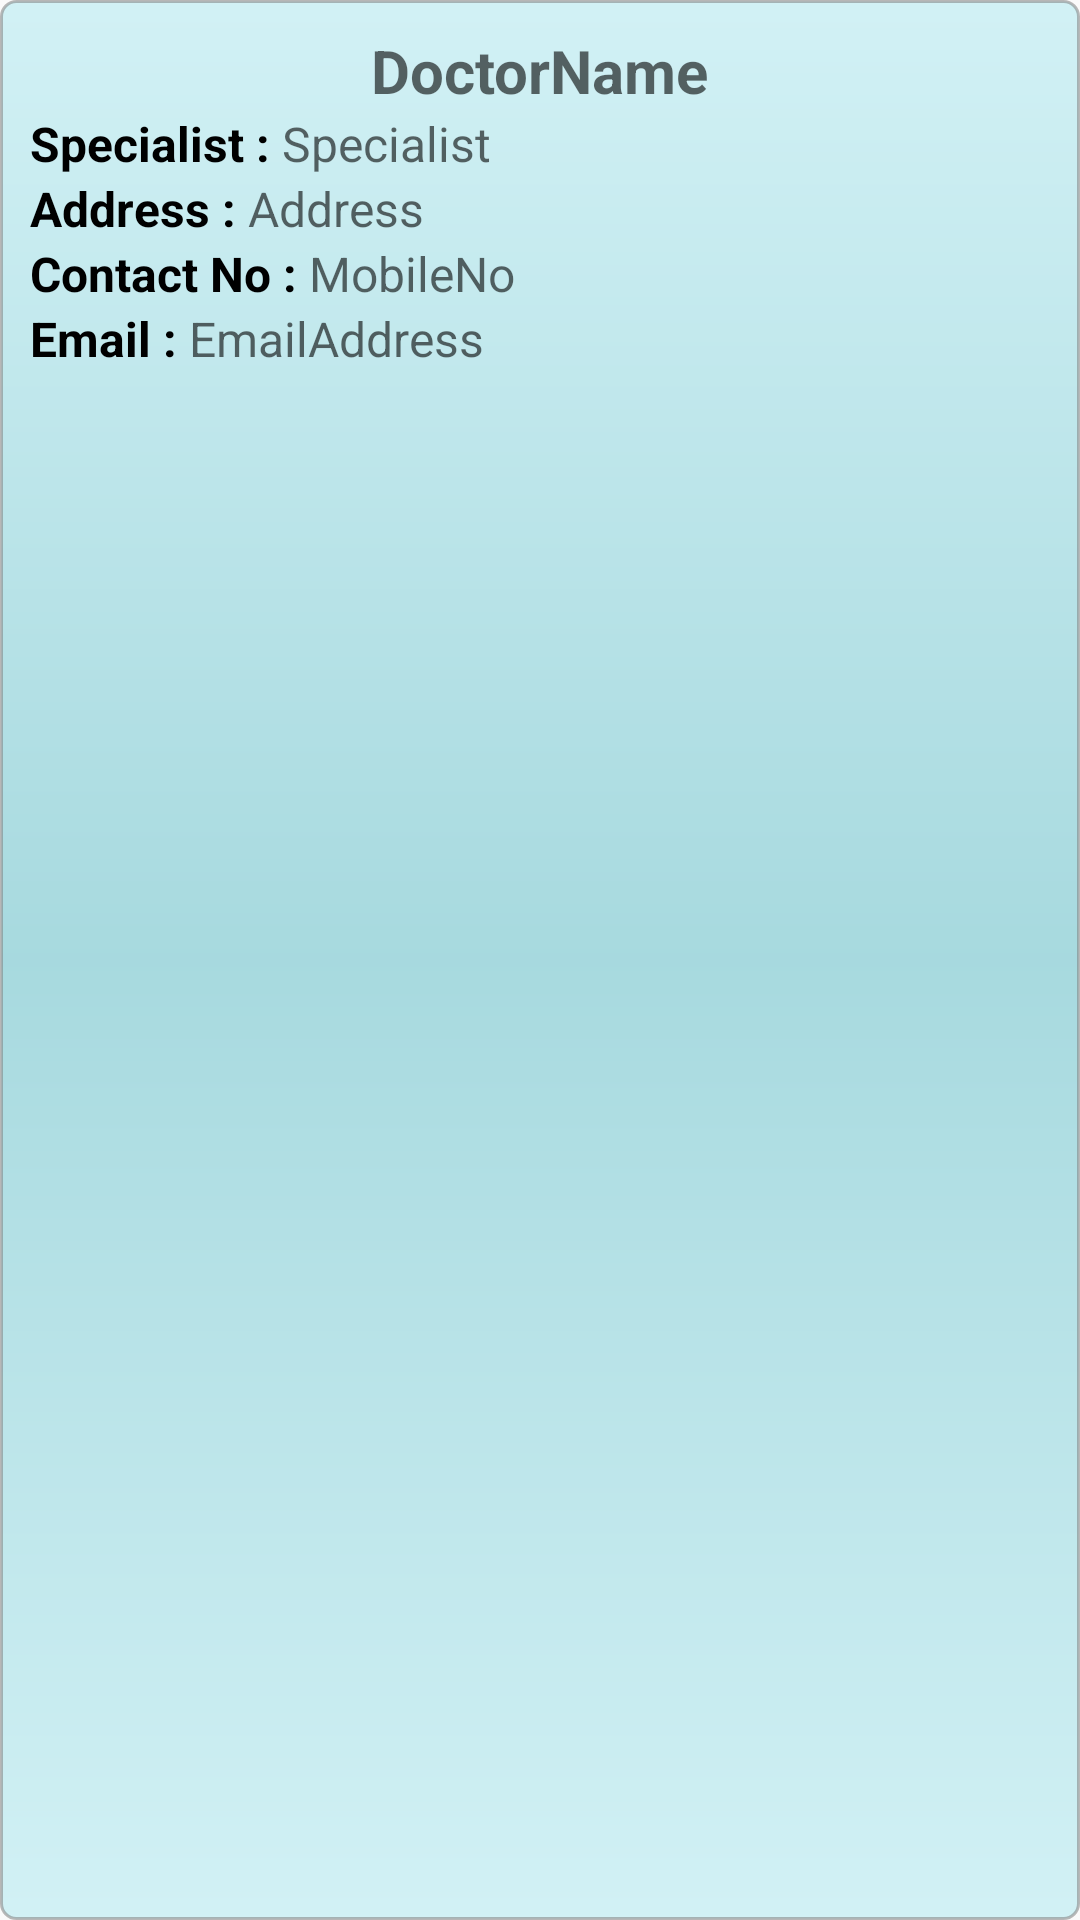

Reconstruct the res/layout file that produces this screen, plus the resources it refers to.
<!-- AndroidManifest.xml: application theme AppTheme -->
<!-- res/layout/doctor_list_view.xml -->
<?xml version="1.0" encoding="utf-8"?>
<LinearLayout
   xmlns:android="http://schemas.android.com/apk/res/android"
   android:layout_width="match_parent"
   android:layout_height="wrap_content"
   android:padding="5dp"
   android:background="@drawable/shape_list_row"
   android:orientation="vertical">
   
   
   <TextView
      android:id="@+id/doctorListNameTV"
      android:layout_width="wrap_content"
      android:layout_height="wrap_content"
      android:layout_gravity="center"
      android:layout_marginTop="5dp"
      android:hint="DoctorName"
      android:textColor="@android:color/black"
      android:textSize="20sp"
      android:textStyle="bold"/>
   
   <LinearLayout
      android:layout_width="match_parent"
      android:layout_height="wrap_content"
      android:orientation="horizontal"
      android:paddingLeft="5dp">
      
      <TextView
         android:layout_width="wrap_content"
         android:layout_height="wrap_content"
         android:text="Specialist : "
         android:textColor="@android:color/black"
         android:textSize="16sp"
         android:textStyle="bold"/>
      
      <TextView
         android:id="@+id/doctorListSpecialistTV"
         android:layout_width="wrap_content"
         android:layout_height="wrap_content"
         android:hint="Specialist"
         android:textColor="@android:color/black"
         android:textSize="16sp"
         android:textStyle="normal"/>
   
   
   </LinearLayout>
   
   <LinearLayout
      android:layout_width="match_parent"
      android:layout_height="wrap_content"
      android:orientation="horizontal"
      android:paddingLeft="5dp">
      
      <TextView
         android:layout_width="wrap_content"
         android:layout_height="wrap_content"
         android:text="Address : "
         android:textColor="@android:color/black"
         android:textSize="16sp"
         android:textStyle="bold"/>
      
      <TextView
         android:id="@+id/doctorListAddressTV"
         android:layout_width="match_parent"
         android:layout_height="wrap_content"
         android:hint="Address"
         android:textColor="@android:color/black"
         android:textSize="16sp"
         android:textStyle="normal"/>
   </LinearLayout>
   
   <LinearLayout
      android:layout_width="match_parent"
      android:layout_height="wrap_content"
      android:orientation="horizontal"
      android:paddingLeft="5dp">
      
      <TextView
         android:layout_width="wrap_content"
         android:layout_height="wrap_content"
         android:text="Contact No : "
         android:textColor="@android:color/black"
         android:textSize="16sp"
         android:textStyle="bold"/>
      
      <TextView
         android:id="@+id/doctorListMobileTV"
         android:layout_width="wrap_content"
         android:layout_height="wrap_content"
         android:hint="MobileNo"
         android:textColor="@android:color/black"
         android:textSize="16sp"
         android:textStyle="normal"/>
   </LinearLayout>
   
   <LinearLayout
      android:layout_width="match_parent"
      android:layout_height="wrap_content"
      android:orientation="horizontal"
      android:paddingBottom="5dp"
      android:paddingLeft="5dp">
      
      <TextView
         android:layout_width="wrap_content"
         android:layout_height="wrap_content"
         android:text="Email : "
         android:textColor="@android:color/black"
         android:textSize="16sp"
         android:textStyle="bold"/>
      
      <TextView
         android:id="@+id/doctorListEmailTV"
         android:layout_width="wrap_content"
         android:layout_height="wrap_content"
         android:hint="EmailAddress"
         android:textColor="@android:color/black"
         android:textSize="16sp"
         android:textStyle="normal"/>
   </LinearLayout>

</LinearLayout>
<!-- resources referenced by this layout -->
<resources>
  <!-- drawable shape_list_row (drawable) -->
  <?xml version="1.0" encoding="utf-8"?>
  <shape
      xmlns:android="http://schemas.android.com/apk/res/android"
      android:shape="rectangle">
  
      
      <gradient
          android:angle="90"
          android:startColor="#5580deea"
          android:centerColor="#550097a7"
          android:endColor="#5580deea" />
  
      
      
     <stroke
          android:width="1dp"
          android:color="#857c7c7c" />
  
      
      
  
      <corners
          android:radius="5dp" />
  
  </shape>
  <style name="AppTheme" parent="Theme.AppCompat.Light.DarkActionBar">
          
          <item name="colorPrimary">@color/colorPrimary</item>
          <item name="colorPrimaryDark">@color/colorPrimaryDark</item>
          <item name="colorAccent">#009688</item>
      </style>
  <color name="colorPrimary">#0097a7</color>
  <color name="colorPrimaryDark">#00838f</color>
</resources>
